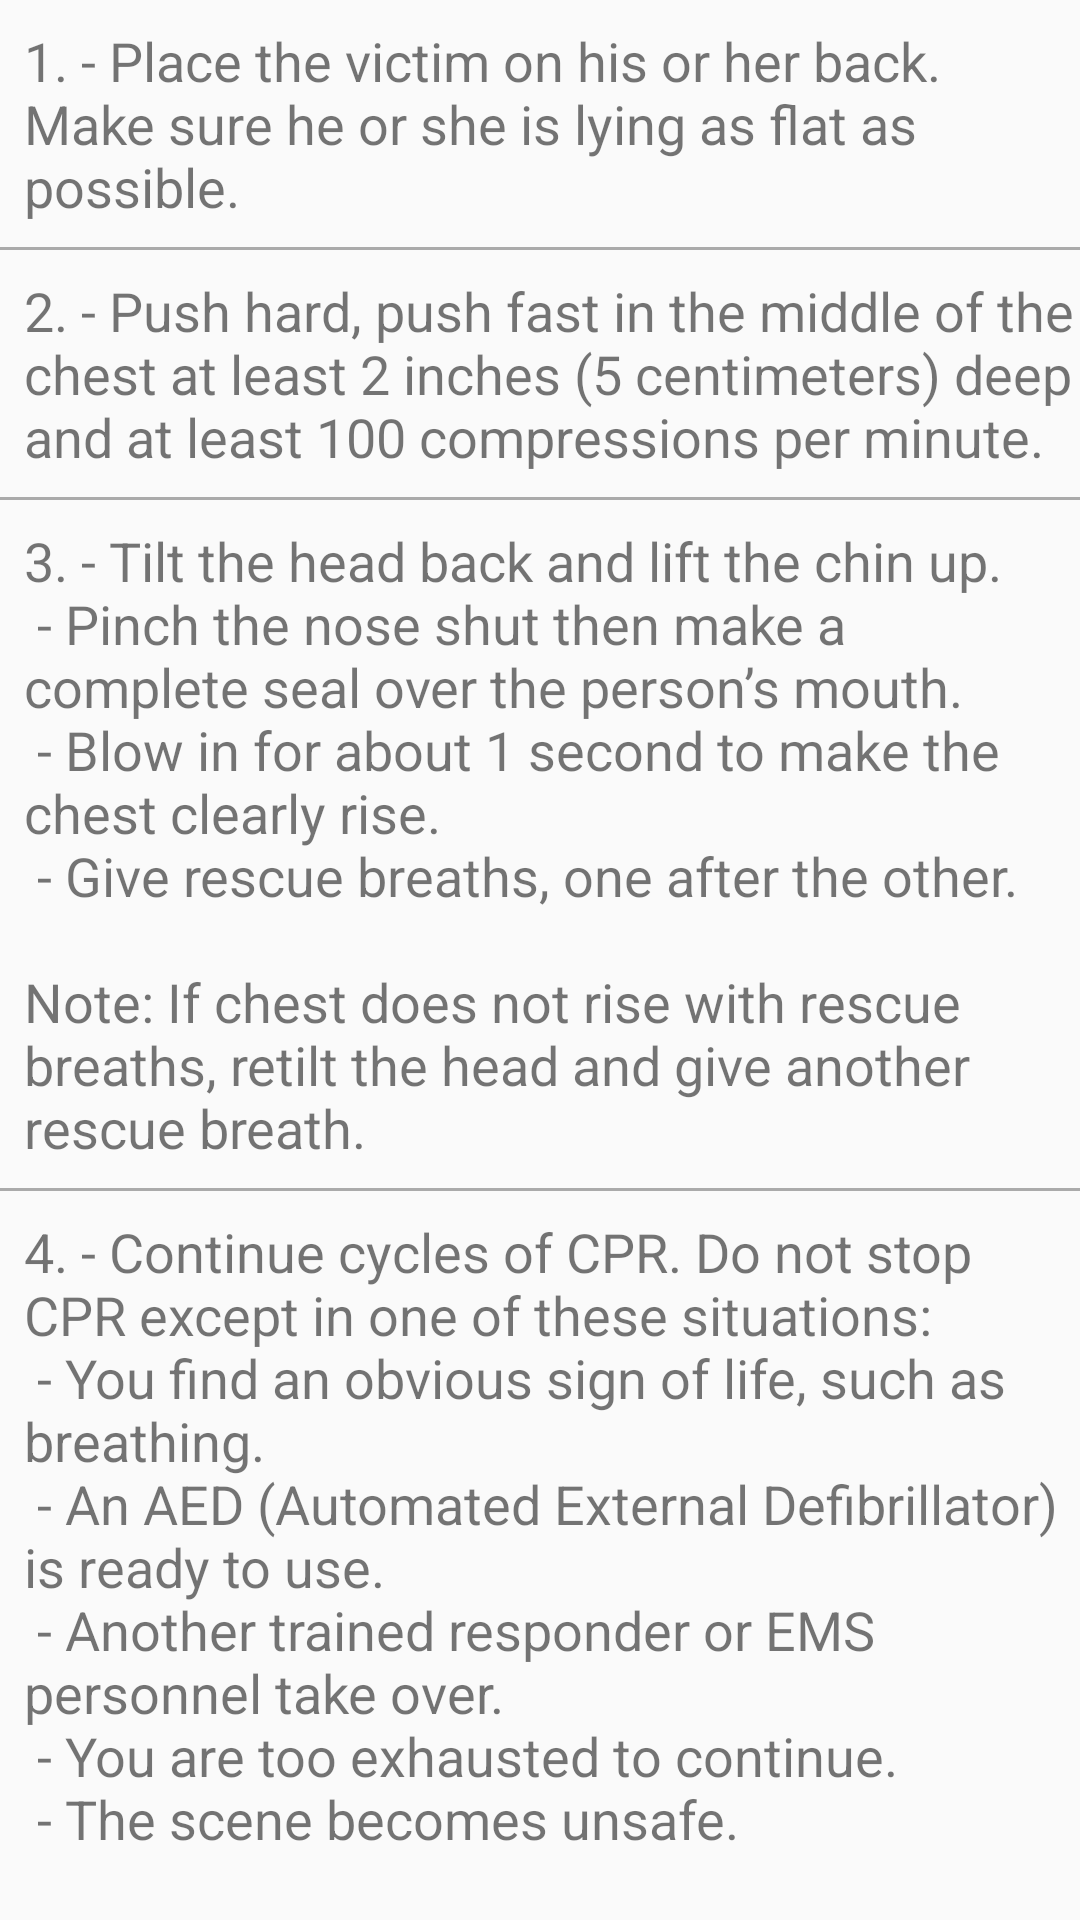

Produce the Android XML layout that renders to this screen, including the resource entries it uses.
<!-- AndroidManifest.xml: application theme AppTheme -->
<!-- res/layout/activity_detail_cpr.xml -->
<ScrollView xmlns:android="http://schemas.android.com/apk/res/android"
    xmlns:tools="http://schemas.android.com/tools"
    android:layout_width="match_parent"
    android:layout_height="match_parent"
    android:paddingBottom="@dimen/activity_vertical_margin"
    android:paddingLeft="@dimen/activity_horizontal_margin"
    android:paddingRight="@dimen/activity_horizontal_margin"
    android:paddingTop="@dimen/activity_vertical_margin"
    tools:context="com.kat.fivethings.DetailActivity">

    <LinearLayout xmlns:android="http://schemas.android.com/apk/res/android"
        xmlns:tools="http://schemas.android.com/tools"
        android:layout_width="match_parent"
        android:layout_height="match_parent"
        android:orientation="vertical"
        android:paddingTop="8dp">

        <TextView
            android:layout_width="wrap_content"
            android:layout_height="wrap_content"
            android:paddingLeft="8dp"
            android:text="@string/cprFirstInstruction"
            android:textSize="18sp" />

        <View
            android:layout_width="match_parent"
            android:layout_height="1dp"
            android:layout_marginBottom="8dp"
            android:layout_marginTop="8dp"
            android:background="@android:color/darker_gray" />

        <TextView
            android:layout_width="wrap_content"
            android:layout_height="wrap_content"
            android:paddingLeft="8dp"
            android:text="@string/cprSecondInstruction"
            android:textSize="18sp" />

        <View
            android:layout_width="match_parent"
            android:layout_height="1dp"
            android:layout_marginBottom="8dp"
            android:layout_marginTop="8dp"
            android:background="@android:color/darker_gray" />

        <TextView
            android:layout_width="wrap_content"
            android:layout_height="wrap_content"
            android:paddingLeft="8dp"
            android:text="@string/cprThirdInstruction"
            android:textSize="18sp" />

        <View
            android:layout_width="match_parent"
            android:layout_height="1dp"
            android:layout_marginBottom="8dp"
            android:layout_marginTop="8dp"
            android:background="@android:color/darker_gray" />

        <TextView
            android:layout_width="wrap_content"
            android:layout_height="wrap_content"
            android:paddingLeft="8dp"
            android:text="@string/cprFourthInstruction"
            android:textSize="18sp" />

    </LinearLayout>

</ScrollView>
<!-- resources referenced by this layout -->
<resources>
  <string name="cprFirstInstruction">
          1. - Place the victim on his or her back. Make sure he or she is lying as flat as possible.
      </string>
  <string name="cprFourthInstruction">
          4. - Continue cycles of CPR. Do not stop CPR except in one of these situations:\n
          - You find an obvious sign of life, such as breathing.\n
          - An AED (Automated External Defibrillator) is ready to use.\n
          - Another trained responder or EMS personnel take over.\n
          - You are too exhausted to continue.\n
          - The scene becomes unsafe.
      </string>
  <string name="cprSecondInstruction">
          2. - Push hard, push fast in the middle of the chest at least 2 inches (5 centimeters) deep and at least 100 compressions per minute.
      </string>
  <string name="cprThirdInstruction">
          3. - Tilt the head back and lift the chin up.\n
          - Pinch the nose shut then make a complete seal over the person’s mouth.\n
          - Blow in for about 1 second to make the chest clearly rise.\n
          - Give rescue breaths, one after the other.\n\nNote: If chest does not rise with rescue breaths, retilt the head and give another rescue breath.
      </string>
  <style name="AppTheme" parent="Theme.AppCompat.Light.DarkActionBar">
          
  
          
          <item name="colorPrimary">#D32F2F</item>
          
          <item name="colorPrimaryDark">#B71C1C</item>
          
          <item name="colorButtonNormal">#D32F2F</item>
  
      </style>
</resources>
